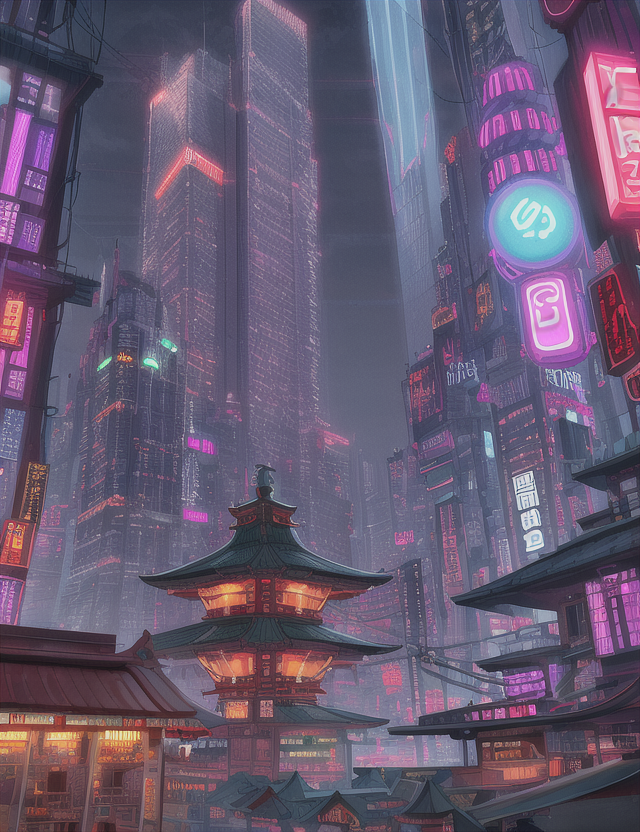
Generation parameters embedded in this image by AUTOMATIC1111 Stable Diffusion web UI or a fork of it (Forge, ...) (PNG 'parameters' text chunk):
pagoda, neon,skyscrapers, storm, cyberpunk,flying_car, cables, food_stands, spot_lights
Steps: 35, Sampler: Euler, CFG scale: 7, Seed: 1257713892, Size: 640x832, Model hash: 1a7df6b8